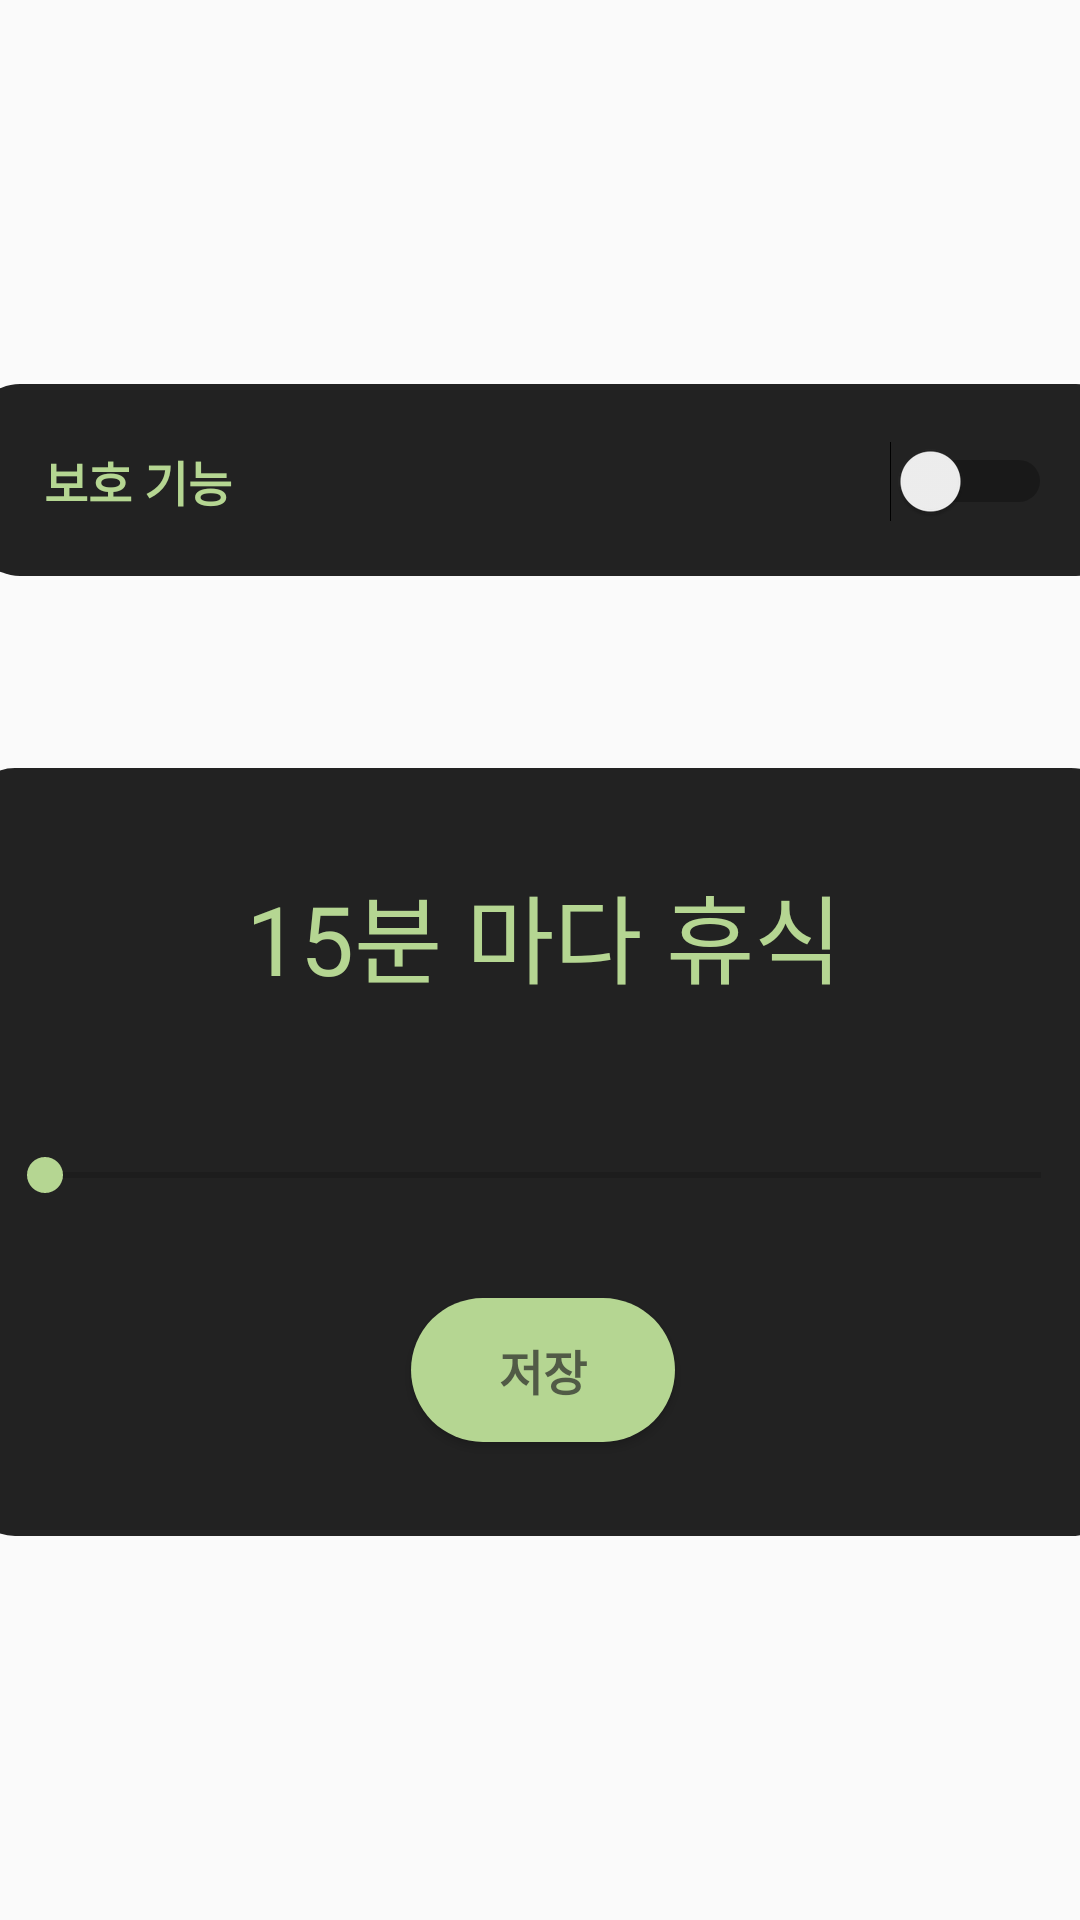

This screen was rendered from an Android layout file. Write that file and the resources it references.
<!-- AndroidManifest.xml: application theme AppTheme -->
<!-- res/layout/fragment_settings.xml -->
<?xml version="1.0" encoding="utf-8"?>
<androidx.constraintlayout.widget.ConstraintLayout
    xmlns:android="http://schemas.android.com/apk/res/android"
    xmlns:app="http://schemas.android.com/apk/res-auto"
    xmlns:tools="http://schemas.android.com/tools"
    android:layout_width="match_parent"
    android:layout_height="match_parent">

    <androidx.constraintlayout.widget.ConstraintLayout
        android:id="@+id/constraintLayout"
        android:layout_width="384dp"
        android:layout_height="64dp"
        android:layout_marginTop="128dp"
        android:background="@drawable/bg_layout"
        app:layout_constraintEnd_toEndOf="parent"
        app:layout_constraintHorizontal_bias="0.407"
        app:layout_constraintStart_toStartOf="parent"
        app:layout_constraintTop_toTopOf="parent">

        <Switch
            android:id="@+id/settings_switch_rest_alarm"
            android:layout_width="match_parent"
            android:layout_height="wrap_content"
            android:layout_marginLeft="24dp"
            android:layout_marginRight="24dp"
            android:text="보호 기능"
            android:textColor="#B5D692"
            android:textSize="16sp"
            android:textStyle="bold"
            app:layout_constraintBottom_toBottomOf="parent"
            app:layout_constraintEnd_toEndOf="parent"
            app:layout_constraintTop_toTopOf="parent"
            app:layout_constraintVertical_bias="0.513" />
    </androidx.constraintlayout.widget.ConstraintLayout>

    <androidx.constraintlayout.widget.ConstraintLayout
        android:id="@+id/settings_layout_noti_time"
        android:layout_width="384dp"
        android:layout_height="256dp"
        android:layout_marginTop="64dp"
        android:background="@drawable/bg_layout"
        app:layout_constraintBottom_toBottomOf="parent"
        app:layout_constraintEnd_toEndOf="parent"
        app:layout_constraintHorizontal_bias="0.481"
        app:layout_constraintStart_toStartOf="parent"
        app:layout_constraintTop_toBottomOf="@+id/constraintLayout"
        app:layout_constraintVertical_bias="0.0">

        <TextView
            android:id="@+id/settings_tv_seekbar_val"
            android:layout_width="wrap_content"
            android:layout_height="wrap_content"
            android:layout_marginTop="32dp"
            android:text="15분 마다 휴식"
            android:textColor="#B5D692"
            android:textSize="32sp"
            app:layout_constraintEnd_toEndOf="parent"
            app:layout_constraintHorizontal_bias="0.502"
            app:layout_constraintStart_toStartOf="parent"
            app:layout_constraintTop_toTopOf="parent" />

        <SeekBar
            android:id="@+id/settings_seekbar_rest_alarm"
            android:layout_width="match_parent"
            android:layout_height="wrap_content"
            android:layout_marginLeft="10dp"
            android:layout_marginTop="48dp"
            android:layout_marginRight="10dp"
            android:max="3"
            app:layout_constraintEnd_toEndOf="parent"
            app:layout_constraintStart_toStartOf="parent"
            app:layout_constraintTop_toBottomOf="@+id/settings_tv_seekbar_val" />

        <Button
            android:id="@+id/settings_btn_seekbar_save"
            android:layout_width="wrap_content"
            android:layout_height="wrap_content"
            android:layout_marginTop="32dp"
            android:text="저장"
            android:background="@drawable/btn_bg"
            android:textColor="#B3272727"
            android:textSize="16sp"
            android:textStyle="bold"
            app:layout_constraintBottom_toBottomOf="parent"
            app:layout_constraintEnd_toEndOf="parent"
            app:layout_constraintStart_toStartOf="parent"
            app:layout_constraintTop_toBottomOf="@+id/settings_seekbar_rest_alarm"
            app:layout_constraintVertical_bias="0.0" />
    </androidx.constraintlayout.widget.ConstraintLayout>

</androidx.constraintlayout.widget.ConstraintLayout>
<!-- resources referenced by this layout -->
<resources>
  <!-- drawable bg_layout (drawable) -->
  <?xml version="1.0" encoding="utf-8"?>
  <shape xmlns:android="http://schemas.android.com/apk/res/android"
      android:shape="rectangle">
  
      <corners
          android:radius="16dp"/>
  
      <solid
          android:color="#222222"/>
  
  </shape>
  <!-- drawable btn_bg (drawable) -->
  <?xml version="1.0" encoding="utf-8"?>
  <shape xmlns:android="http://schemas.android.com/apk/res/android"
      android:shape="rectangle">
  
      <corners
          android:radius="500dp"/>
  
      <solid
          android:color="#B5D692"/>
  
  </shape>
  <style name="AppTheme" parent="Theme.AppCompat.Light.NoActionBar">
          
          <item name="colorPrimary">@color/colorPrimary</item>
          <item name="colorPrimaryDark">@color/colorPrimaryDark</item>
          <item name="colorAccent">@color/colorAccent</item>
      </style>
  <color name="colorPrimary">#175F30</color>
  <color name="colorPrimaryDark">#175F30</color>
  <color name="colorAccent">#B5D692</color>
</resources>
